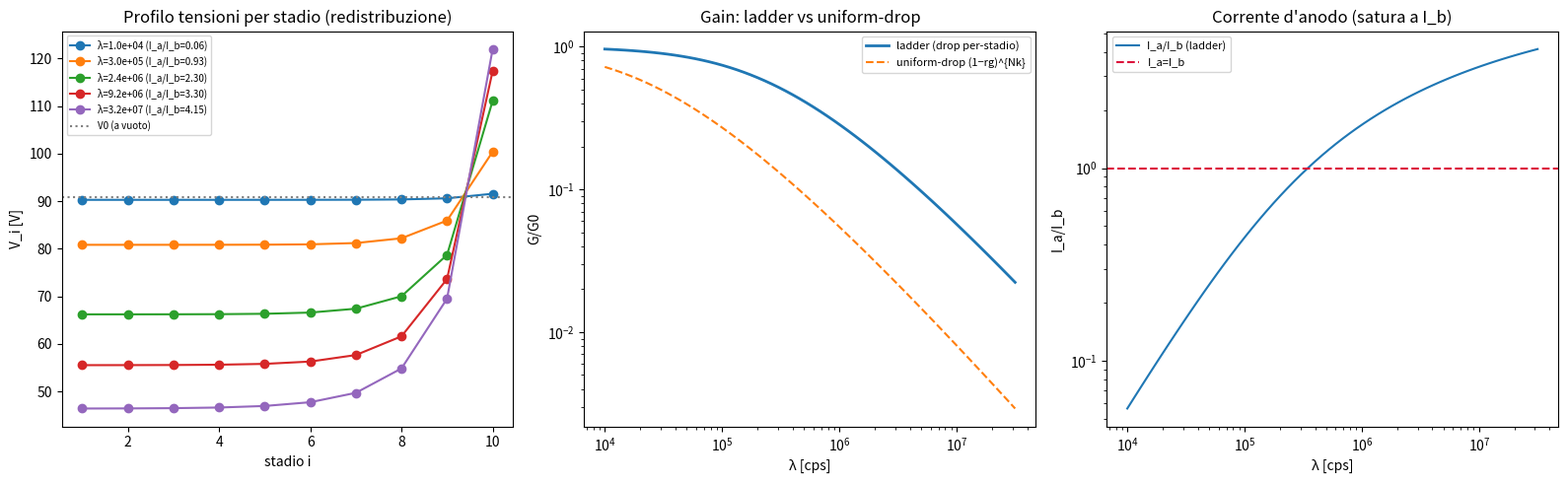

Generate this figure with matplotlib:
"""
Full coupled nonlinear divider model with PER-STAGE voltages (no uniform-drop
assumption). Homogeneous R and dynode law, but each stage solved self-consistently.

Resistor ladder across a FIXED supply (total voltage conserved):
  nodes U_0=0 (cathode) ... U_{N+1}=V_HV (anode); resistor R between neighbours.
  stage gap V_i = U_i - U_{i-1};  dynode gain δ_i = a·V_i^κ.
  beam current entering dynode i:  J_i = I0·∏_{j<i} δ_j,  I0 = q·n0·λ (cathode current).
  tube pulls from node i the resupply current  t_i = (δ_i−1)·J_i.
  KCL at each dynode node i=1..N:
     (U_{i-1}-U_i)/R + (U_{i+1}-U_i)/R − t_i = 0.
Solve U_1..U_N self-consistently (δ depends on U). Total gain G = ∏ δ_i.
Because ΣV=V_HV is fixed, loading REDISTRIBUTES the gaps (some rise, some fall).
"""
import numpy as np
import matplotlib
matplotlib.use("Agg")
import matplotlib.pyplot as plt
from scipy.optimize import fsolve

N = 10; KAPPA = 0.75; VHV = 1000.0
delta0 = 4.0                                   # nominal per-stage gain -> a
V0 = VHV / (N + 1)
a = delta0 / V0 ** KAPPA                        # so δ(V0)=delta0, G0=delta0^N
q, n0 = 1.6e-19, 3500.0
Ib = 1e-4                                       # bias current 0.1 mA
R = VHV / ((N + 1) * Ib)                         # divider resistor

def residual(U, I0):
    Ufull = np.concatenate(([0.0], U, [VHV]))
    V = np.diff(Ufull)                           # N+1 gaps
    Vd = np.clip(V[:N], 1e-6, None)              # dynode gaps
    delta = a * Vd ** KAPPA
    J = I0 * np.concatenate(([1.0], np.cumprod(delta)[:-1]))   # J_i, i=1..N
    t = (delta - 1) * J                          # tube extraction at each node
    res = np.empty(N)
    for i in range(N):                           # KCL at node i+1 (0-indexed i)
        res[i] = (Ufull[i] - Ufull[i + 1]) / R + (Ufull[i + 2] - Ufull[i + 1]) / R - t[i]
    return res

def solve(lam, guess):
    I0 = q * n0 * lam
    U = fsolve(residual, guess, args=(I0,), full_output=False)
    Ufull = np.concatenate(([0.0], U, [VHV]))
    V = np.diff(Ufull)[:N]
    delta = a * np.clip(V, 1e-6, None) ** KAPPA
    G = np.prod(delta)
    Ia = q * n0 * lam * G
    return U, V, G, Ia

lams = np.logspace(4, 7.5, 60)
guess = np.linspace(0, VHV, N + 2)[1:-1]
Gs, Ias, Vprof = [], [], []
for lam in lams:
    U, V, G, Ia = solve(lam, guess); guess = U      # continuation
    Gs.append(G); Ias.append(Ia); Vprof.append(V)
Gs = np.array(Gs); Ias = np.array(Ias); Vprof = np.array(Vprof)
G0 = delta0 ** N

fig, ax = plt.subplots(1, 3, figsize=(16, 5))
# (1) per-stage voltage profile at a few rates
sel = [0, 25, 40, 50, 59]
for j in sel:
    ax[0].plot(range(1, N + 1), Vprof[j], "o-", label=f"λ={lams[j]:.1e} (I_a/I_b={Ias[j]/Ib:.2f})")
ax[0].axhline(V0, color="gray", ls=":", label="V0 (a vuoto)")
ax[0].set_xlabel("stadio i"); ax[0].set_ylabel("V_i [V]")
ax[0].set_title("Profilo tensioni per stadio (redistribuzione)"); ax[0].legend(fontsize=7)
# (2) G(λ): full ladder vs uniform-drop
ax[1].loglog(lams, Gs / G0, "-", lw=2, label="ladder (drop per-stadio)")
# uniform-drop reference g=(1-r g)^{Nk}, r=q n0 λ G0/Ib
from scipy.optimize import brentq
p = N * KAPPA
def g_unif(lam):
    r = q * n0 * lam * G0 / Ib
    hi = min(1.0, 1.0 / r) * (1 - 1e-12) if r > 0 else 1.0
    return brentq(lambda g: g - (1 - r * g) ** p, 1e-14, hi) if r > 0 else 1.0
ax[1].loglog(lams, [g_unif(l) for l in lams], "--", label="uniform-drop (1−rg)^{Nk}")
ax[1].set_xlabel("λ [cps]"); ax[1].set_ylabel("G/G0")
ax[1].set_title("Gain: ladder vs uniform-drop"); ax[1].legend(fontsize=8)
# (3) anode current saturation + which stages rise/fall
ax[2].loglog(lams, Ias / Ib, label="I_a/I_b (ladder)")
ax[2].axhline(1, color="crimson", ls="--", label="I_a=I_b")
ax[2].set_xlabel("λ [cps]"); ax[2].set_ylabel("I_a/I_b")
ax[2].set_title("Corrente d'anodo (satura a I_b)"); ax[2].legend(fontsize=8)
fig.tight_layout(); fig.savefig("gain_ladder.png", dpi=100)

# diagnostics: does any stage voltage RISE above V0 (bump precursor)?
print(f"V0 (no load) = {V0:.1f} V ;  G0 = {G0:.3e}")
print("\nλ [cps]     I_a/I_b   G/G0     V_1(primo)  V_N(ultimo)  max stadio")
for j in [0, 25, 40, 50, 55, 59]:
    print("%9.2e  %7.3f  %7.4f   %8.1f   %9.1f   V%d=%.0f"
          % (lams[j], Ias[j]/Ib, Gs[j]/G0, Vprof[j][0], Vprof[j][-1],
             1+int(np.argmax(Vprof[j])), Vprof[j].max()))
rose = np.any(Vprof.max(1) > V0 * 1.001)
print(f"\nQualche stadio sale sopra V0?  {rose}  (se sì → bump emerge dal circuito)")
print("saved gain_ladder.png")
